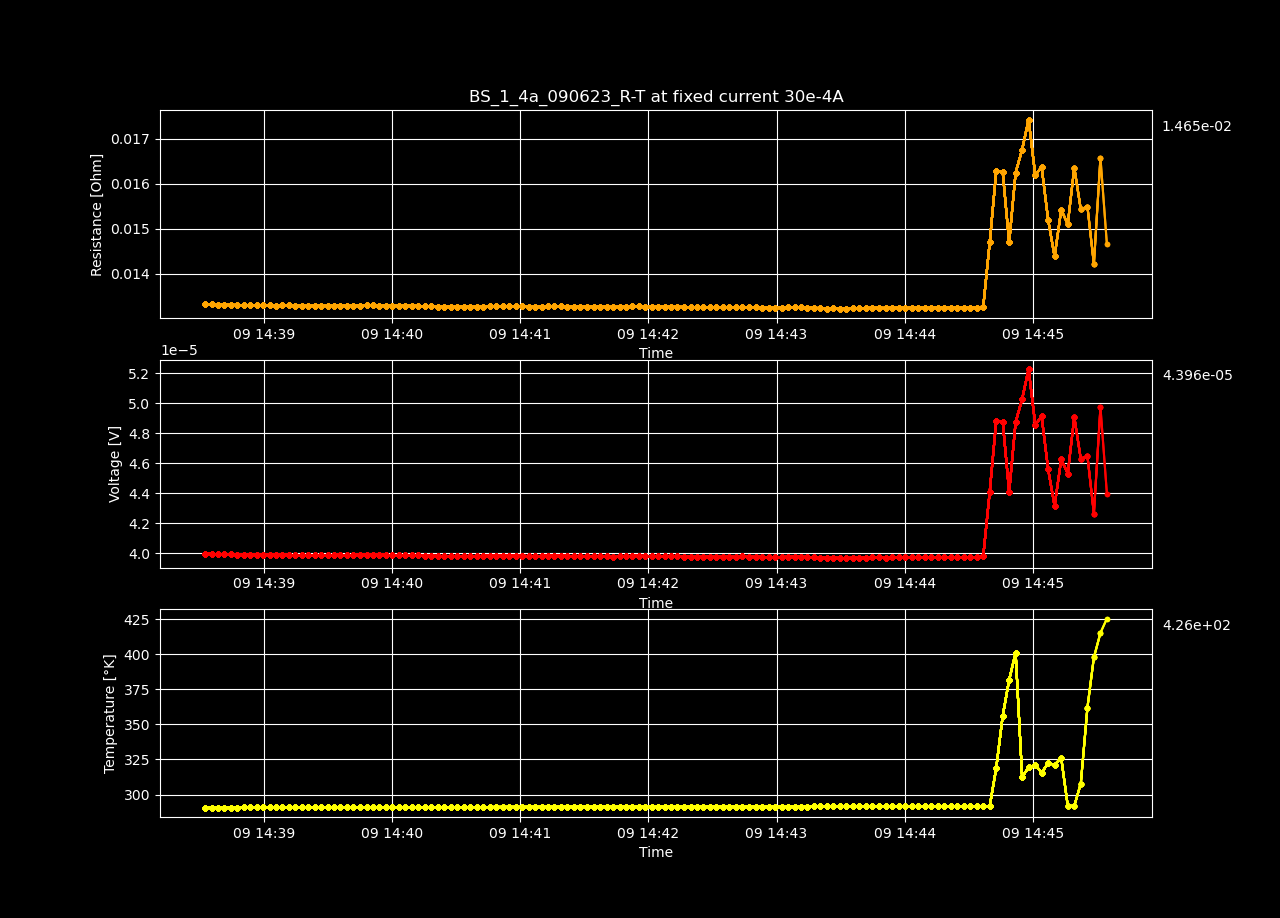

The table this chart was drawn from, first rows:
Datetime, Temperature [K], Voltage [V], Resistance [𝛀], Current Source [A], Electric Field [V/cm], Restivity [𝛀 cm], Current Density [A/cm2]
2023-06-09 14:38:32.420141, 290.7, 3.9963731260000005e-05, 0.01332, 0.003, 0.0007685, 0.0228, 0.03371
2023-06-09 14:38:35.429065, 290.7, 3.996093002e-05, 0.01332, 0.003, 0.0007685, 0.0228, 0.03371
2023-06-09 14:38:38.439266, 290.7, 3.9947209200000004e-05, 0.01332, 0.003, 0.0007682, 0.02279, 0.03371
2023-06-09 14:38:41.454362, 290.7, 3.9932128579999997e-05, 0.01331, 0.003, 0.0007679, 0.02278, 0.03371
2023-06-09 14:38:44.492160, 290.7, 3.9927576940000005e-05, 0.01331, 0.003, 0.0007678, 0.02278, 0.03371
2023-06-09 14:38:47.508359, 290.7, 3.992009454e-05, 0.01331, 0.003, 0.0007677, 0.02277, 0.03371
2023-06-09 14:38:50.574385, 290.7, 3.99209706e-05, 0.01331, 0.003, 0.0007677, 0.02278, 0.03371
2023-06-09 14:38:53.577934, 290.8, 3.99093045e-05, 0.0133, 0.003, 0.0007675, 0.02277, 0.03371
2023-06-09 14:38:56.580858, 290.8, 3.98923795e-05, 0.0133, 0.003, 0.0007672, 0.02276, 0.03371
2023-06-09 14:38:59.578544, 290.8, 3.98923354e-05, 0.0133, 0.003, 0.0007672, 0.02276, 0.03371
2023-06-09 14:39:02.594586, 290.8, 3.9892234760000004e-05, 0.0133, 0.003, 0.0007672, 0.02276, 0.03371
2023-06-09 14:39:05.637645, 290.8, 3.988792152e-05, 0.0133, 0.003, 0.0007671, 0.02276, 0.03371
2023-06-09 14:39:08.639836, 290.8, 3.989313848e-05, 0.0133, 0.003, 0.0007672, 0.02276, 0.03371
2023-06-09 14:39:11.683412, 290.8, 3.989248834e-05, 0.0133, 0.003, 0.0007672, 0.02276, 0.03371
2023-06-09 14:39:14.723471, 290.8, 3.987298616e-05, 0.01329, 0.003, 0.0007668, 0.02275, 0.03371
2023-06-09 14:39:17.734366, 290.8, 3.9871389620000005e-05, 0.01329, 0.003, 0.0007668, 0.02275, 0.03371
2023-06-09 14:39:20.736454, 290.8, 3.987548622e-05, 0.01329, 0.003, 0.0007668, 0.02275, 0.03371
2023-06-09 14:39:23.723634, 290.8, 3.987381474e-05, 0.01329, 0.003, 0.0007668, 0.02275, 0.03371
2023-06-09 14:39:26.727868, 290.8, 3.986425672e-05, 0.01329, 0.003, 0.0007666, 0.02274, 0.03371
2023-06-09 14:39:29.770887, 290.9, 3.987411936e-05, 0.01329, 0.003, 0.0007668, 0.02275, 0.03371
2023-06-09 14:39:32.757932, 290.9, 3.9889041479999994e-05, 0.0133, 0.003, 0.0007671, 0.02276, 0.03371
2023-06-09 14:39:35.787667, 290.9, 3.9889342480000004e-05, 0.0133, 0.003, 0.0007671, 0.02276, 0.03371
2023-06-09 14:39:38.809106, 290.9, 3.987119262e-05, 0.01329, 0.003, 0.0007668, 0.02275, 0.03371
2023-06-09 14:39:41.852900, 290.9, 3.988230242e-05, 0.01329, 0.003, 0.000767, 0.02275, 0.03371
2023-06-09 14:39:44.879744, 290.9, 3.989020638e-05, 0.0133, 0.003, 0.0007671, 0.02276, 0.03371
2023-06-09 14:39:48.000817, 290.9, 3.989555144e-05, 0.0133, 0.003, 0.0007672, 0.02276, 0.03371
2023-06-09 14:39:51.062346, 290.9, 3.99048544e-05, 0.0133, 0.003, 0.0007674, 0.02277, 0.03371
2023-06-09 14:39:54.047990, 290.9, 3.9887185840000004e-05, 0.0133, 0.003, 0.0007671, 0.02276, 0.03371
2023-06-09 14:39:57.056826, 290.9, 3.988744392e-05, 0.0133, 0.003, 0.0007671, 0.02276, 0.03371
2023-06-09 14:40:00.115108, 290.9, 3.987835006e-05, 0.01329, 0.003, 0.0007669, 0.02275, 0.03371
2023-06-09 14:40:03.102892, 291, 3.9869440539999995e-05, 0.01329, 0.003, 0.0007667, 0.02275, 0.03371
2023-06-09 14:40:06.139087, 291, 3.98680284e-05, 0.01329, 0.003, 0.0007667, 0.02275, 0.03371
2023-06-09 14:40:09.164137, 291, 3.987347e-05, 0.01329, 0.003, 0.0007668, 0.02275, 0.03371
2023-06-09 14:40:12.184432, 291, 3.98603349e-05, 0.01329, 0.003, 0.0007665, 0.02274, 0.03371
2023-06-09 14:40:15.232918, 291, 3.983534148e-05, 0.01328, 0.003, 0.0007661, 0.02273, 0.03371
2023-06-09 14:40:18.267935, 291, 3.983053782e-05, 0.01328, 0.003, 0.000766, 0.02272, 0.03371
2023-06-09 14:40:21.279513, 291, 3.98174204e-05, 0.01327, 0.003, 0.0007657, 0.02272, 0.03371
2023-06-09 14:40:24.273979, 291, 3.980322178e-05, 0.01327, 0.003, 0.0007654, 0.02271, 0.03371
2023-06-09 14:40:27.359302, 291, 3.981825142e-05, 0.01327, 0.003, 0.0007657, 0.02272, 0.03371
2023-06-09 14:40:30.453321, 291, 3.981963394e-05, 0.01327, 0.003, 0.0007658, 0.02272, 0.03371
2023-06-09 14:40:33.475028, 291, 3.980851466e-05, 0.01327, 0.003, 0.0007655, 0.02271, 0.03371
2023-06-09 14:40:36.528415, 291, 3.980008022e-05, 0.01327, 0.003, 0.0007654, 0.02271, 0.03371
2023-06-09 14:40:39.577274, 291.1, 3.979929094e-05, 0.01327, 0.003, 0.0007654, 0.02271, 0.03371
2023-06-09 14:40:42.622447, 291.1, 3.981972384e-05, 0.01327, 0.003, 0.0007658, 0.02272, 0.03371
2023-06-09 14:40:45.637363, 291.1, 3.98405741e-05, 0.01328, 0.003, 0.0007662, 0.02273, 0.03371
2023-06-09 14:40:48.632729, 291.1, 3.984664964e-05, 0.01328, 0.003, 0.0007663, 0.02273, 0.03371
2023-06-09 14:40:51.712262, 291.1, 3.9842878879999996e-05, 0.01328, 0.003, 0.0007662, 0.02273, 0.03371
2023-06-09 14:40:54.751165, 291.1, 3.9844975999999996e-05, 0.01328, 0.003, 0.0007662, 0.02273, 0.03371
2023-06-09 14:40:57.823606, 291.1, 3.983537416e-05, 0.01328, 0.003, 0.0007661, 0.02273, 0.03371
2023-06-09 14:41:00.831400, 291.1, 3.982635878e-05, 0.01328, 0.003, 0.0007659, 0.02272, 0.03371
2023-06-09 14:41:03.891722, 291.1, 3.981554808e-05, 0.01327, 0.003, 0.0007657, 0.02272, 0.03371
2023-06-09 14:41:06.882015, 291.1, 3.9815872839999995e-05, 0.01327, 0.003, 0.0007657, 0.02272, 0.03371
2023-06-09 14:41:09.928921, 291.1, 3.9820151640000004e-05, 0.01327, 0.003, 0.0007658, 0.02272, 0.03371
2023-06-09 14:41:12.970391, 291.1, 3.9829048e-05, 0.01328, 0.003, 0.0007659, 0.02272, 0.03371
2023-06-09 14:41:15.999054, 291.1, 3.983510162e-05, 0.01328, 0.003, 0.0007661, 0.02273, 0.03371
2023-06-09 14:41:19.031729, 291.2, 3.982961586e-05, 0.01328, 0.003, 0.000766, 0.02272, 0.03371
2023-06-09 14:41:22.026376, 291.2, 3.982076264e-05, 0.01327, 0.003, 0.0007658, 0.02272, 0.03371
2023-06-09 14:41:25.049312, 291.2, 3.9816896819999996e-05, 0.01327, 0.003, 0.0007657, 0.02272, 0.03371
2023-06-09 14:41:28.118996, 291.2, 3.979918542e-05, 0.01327, 0.003, 0.0007654, 0.02271, 0.03371
2023-06-09 14:41:31.172244, 291.2, 3.9813343099999996e-05, 0.01327, 0.003, 0.0007656, 0.02271, 0.03371
... 82 more rows
